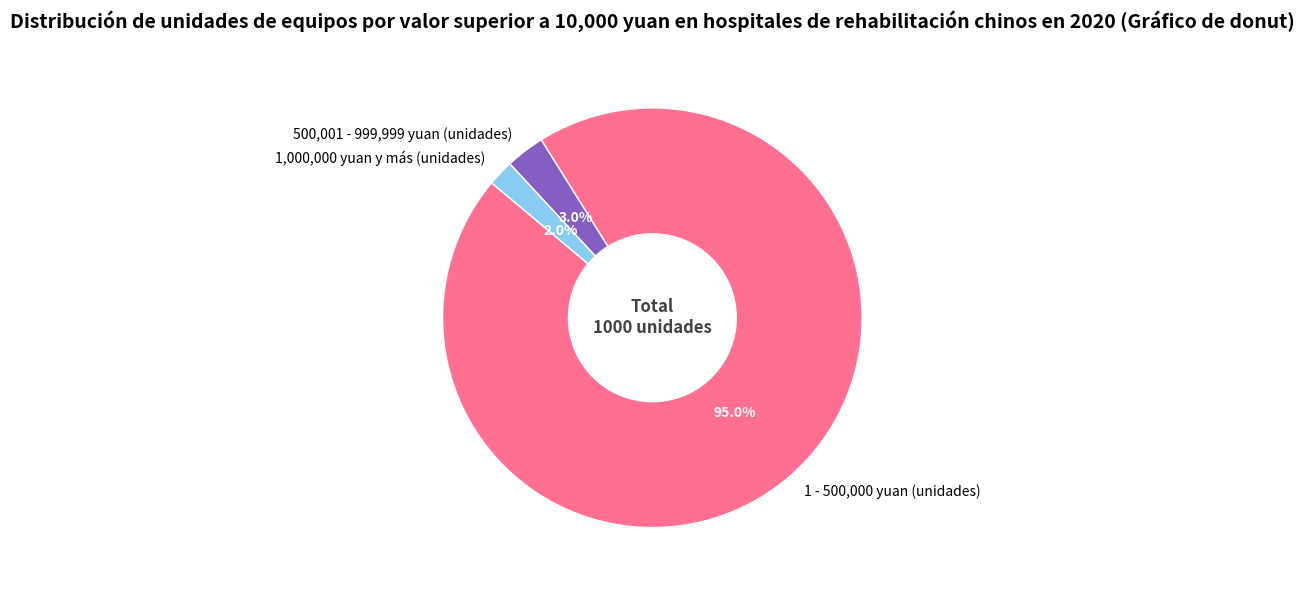

This figure's Python source:
import matplotlib.pyplot as plt

# -------------------- Definición de Datos --------------------
etiquetas = ['1 - 500,000 yuan (unidades)', '500,001 - 999,999 yuan (unidades)', '1,000,000 yuan y más (unidades)']
tamaños = [95, 3, 2]  # Proporción
valores_absolutos = [950, 30, 20]  # Cantidades reales asumidas (opcional)

# Nuevo esquema de colores (mejora la legibilidad y la estética)
colores = ['#ff6f91', '#845ec2', '#88ccf1']

# -------------------- Crear el lienzo --------------------
fig, ax = plt.subplots(figsize=(7, 6))

# -------------------- Dibujar el gráfico de donut (Gráfico circular + agujero central) --------------------
porciones, textos, textos_automaticos = ax.pie(
    tamaños,
    labels=etiquetas,
    autopct='%1.1f%%',
    startangle=140,
    colors=colores,
    wedgeprops=dict(width=0.6, edgecolor='white')  # Forma de donut + Borde blanco
)

# -------------------- Ajustar el estilo del texto --------------------
for i, texto_automatico in enumerate(textos_automaticos):
    texto_automatico.set_color('white')
    texto_automatico.set_fontweight('bold')
    texto_automatico.set_fontsize(10)

# -------------------- Agregar anotación central --------------------
total = sum(valores_absolutos)
ax.text(
    0, 0,
    f"Total\n{total} unidades",
    ha='center', va='center',
    fontsize=12,
    fontweight='bold',
    color="#424242"
)

# -------------------- Agregar título --------------------
ax.set_title(
    "Distribución de unidades de equipos por valor superior a 10,000 yuan en hospitales de rehabilitación chinos en 2020 (Gráfico de donut)",
    fontsize=14,
    fontweight='bold',
    pad=20
)

# -------------------- Optimizar el diseño y mostrar --------------------
plt.tight_layout()
plt.show()
